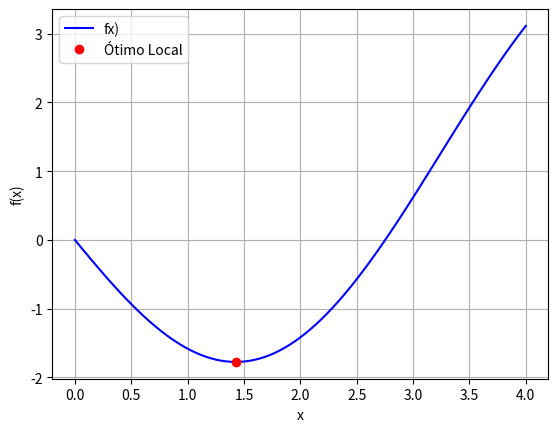

Reproduce this figure in Python.
"""
Exemplo 4:

Use Função do Python: fminbound para achar o mínimo de:

    f(x) = x^2/10 - 2sin(x)

no intervalo entre xl = 0 e xu = 4.
"""

import numpy as np
import math
import matplotlib.pyplot as plt
import pandas as pd
from scipy import optimize

# Intervalo
xl = 0
xu = 4

# Critério de Scarvorought, 1966
n = 6 # Números de algarismos significativos
Eppara = 0.5 * 10**(2 - n)

# Número Máximo de Iterações
maxit = 500

def func(x):
    return (x**2) / 10 - 2 * np.sin(x)

# Busca do mínimo pela fmindound
xopt = optimize.fminbound(func, xl, xu, args=(), xtol=Eppara, maxfun=maxit)
print(xopt)
print()



# Gráfico
x = np.linspace(xl,xu,100)
plt.plot(x,func(x),'-',color='blue',label='fx)')
plt.plot(xopt,func(xopt),'or',label='Ótimo Local')
plt.legend()
plt.ylabel('f(x)')
plt.xlabel('x')
plt.grid()
plt.show()
